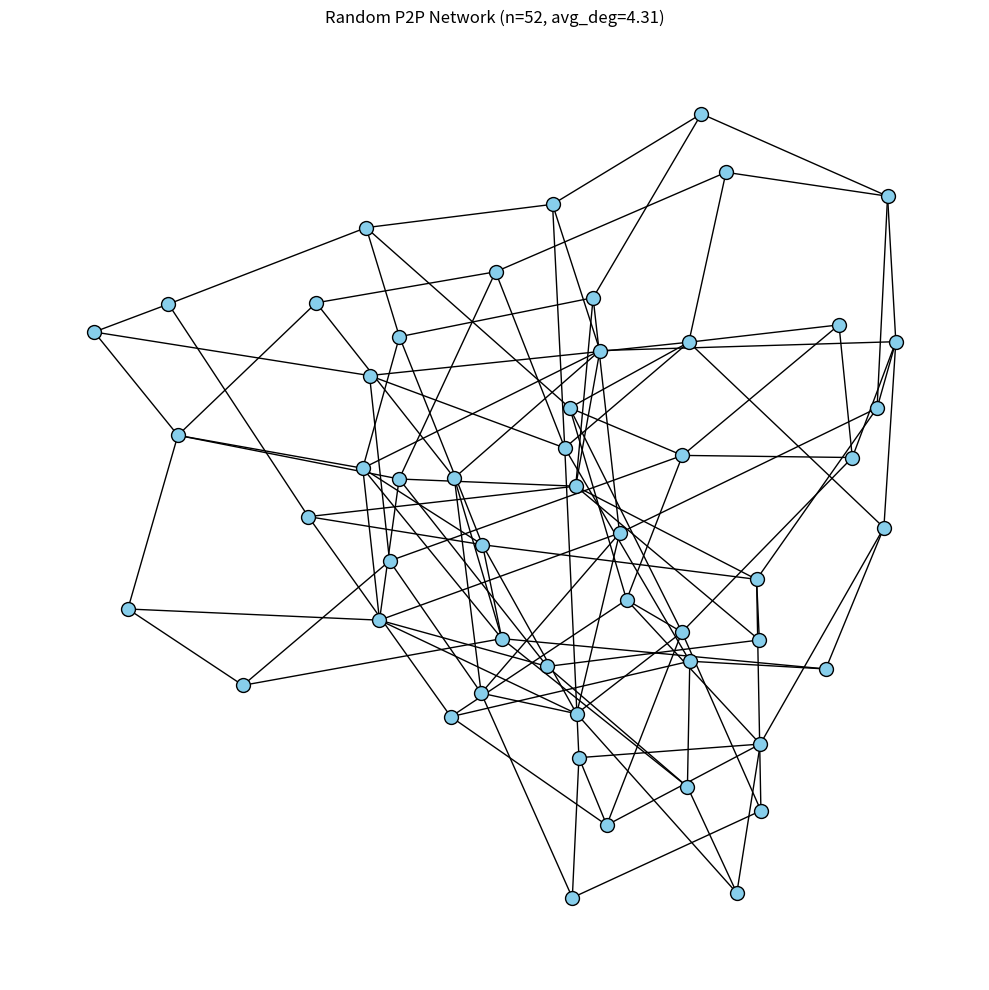

The matplotlib source for this figure:
import random
import networkx as nx         # for graph creation & analysis
import matplotlib.pyplot as plt  # for drawing & saving figures

def generate_random_p2p_graph(min_peers=50, max_peers=100, min_deg=3, max_deg=6):
    attempts = 0  
    while True:
        attempts += 1

        # Choose number of peers
        n = random.randint(min_peers, max_peers)

        # Assign target degrees
        target_degrees = {
            node: random.randint(min_deg, max_deg)
            for node in range(n)
        }

        # Create empty graph with n nodes
        G = nx.Graph()
        G.add_nodes_from(range(n))

        # Add edges until targets reached or no valid pair remains
        while True:
            pool = [
                node
                for node, tgt in target_degrees.items()
                if G.degree(node) < tgt
            ]
            if len(pool) < 2:
                break

            u, v = random.sample(pool, 2)
            if G.has_edge(u, v):
                continue

            if G.degree(u) < target_degrees[u] and G.degree(v) < target_degrees[v]:
                G.add_edge(u, v)
            else:
                break

        # Validate degree constraints and connectivity
        degrees_ok = all(
            min_deg <= G.degree(node) <= max_deg
            for node in G.nodes()
        )
        conn_ok = False
        if degrees_ok:
            try:
                conn_ok = nx.is_connected(G)
            except nx.NetworkXError:
                conn_ok = False

        if degrees_ok and conn_ok:
            print(f"✅ Valid graph found after {attempts} attempt(s). n={n}")
            return G

def visualize_graph(G, output_image="network.png"):
    plt.figure(figsize=(10, 10))
    pos = nx.spring_layout(G, seed=42)
    nx.draw_networkx_nodes(G, pos, node_size=100, node_color="skyblue", edgecolors="black")
    nx.draw_networkx_edges(G, pos, width=1)
    plt.axis("off")
    num_nodes = G.number_of_nodes()
    avg_deg = sum(dict(G.degree()).values()) / num_nodes
    plt.title(f"Random P2P Network (n={num_nodes}, avg_deg={avg_deg:.2f})")
    plt.tight_layout()
    plt.savefig(output_image, dpi=300)
    print(f"🖼  Graph visualization saved as '{output_image}'")

def main():
    G = generate_random_p2p_graph()
    all_degs = [deg for (_, deg) in G.degree()]
    print("  • Min degree:", min(all_degs))
    print("  • Max degree:", max(all_degs))
    print("  • #Connected components:", nx.number_connected_components(G))
    visualize_graph(G, output_image="network.png")

if __name__ == "__main__":
    main()
